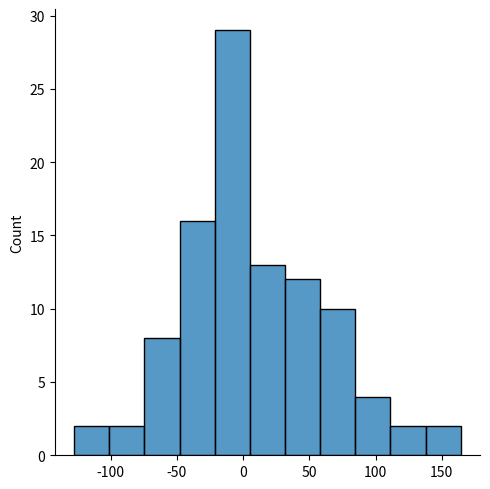
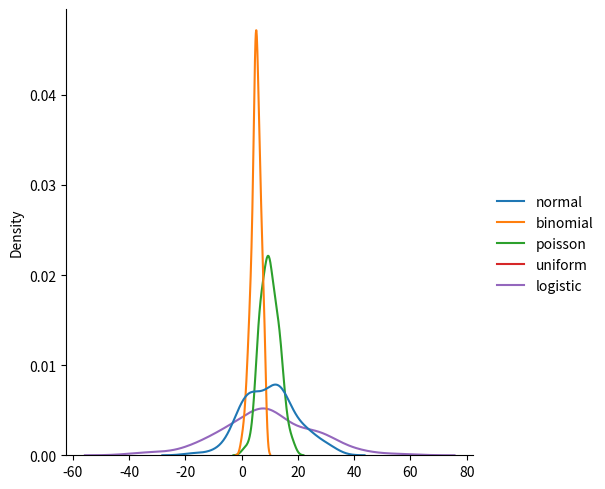

Here is the Python script that generated these plots, in order:
from numpy import random
import matplotlib.pyplot as plt
import seaborn as sns

#Logistic Distribution
y = random.logistic(loc = 10, scale = 20, size = 10)
print(y)

#Visualization of Logistic Distribution
sns.displot(random.logistic(loc = 10, scale = 30, size = 100))
plt.show()

##Difference Between Normal, binomial, Poisson, logistic and uniform Distribution
dataset ={
    "normal": random.normal(loc= 10, scale = 10, size = 100),
    "binomial": random.binomial(n= 10, p = 0.5, size = 100),
    "poisson": random.poisson(lam = 10, size = 100),
    "uniform": random.uniform(low = 10, high = 10, size= 100),
    "logistic": random.logistic(loc = 10, scale = 10, size = 100)
}
sns.displot(dataset, kind = "kde")
plt.show()
